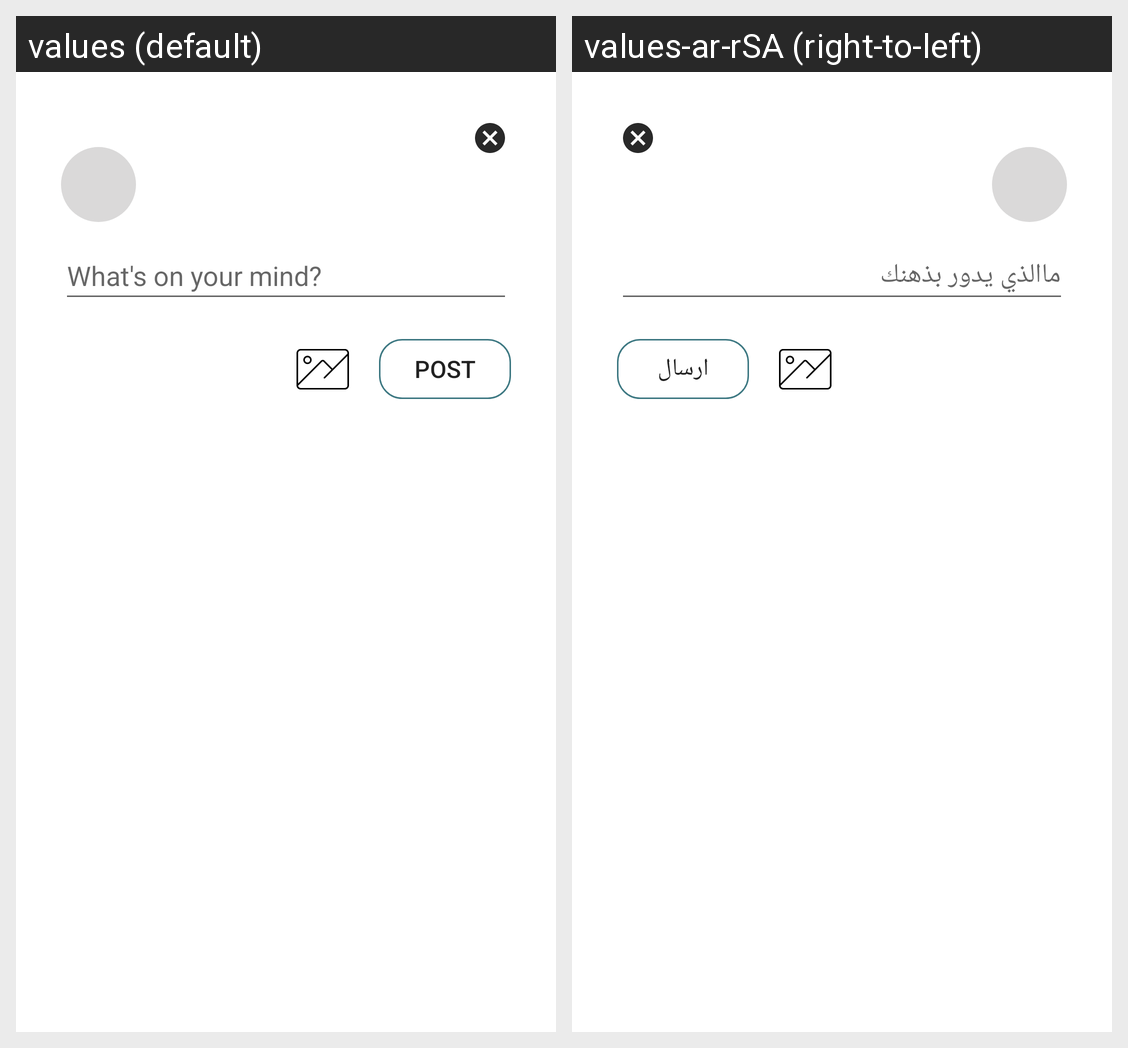

The Android screen above is rendered under two locales of the same app. Produce the string resources it draws, with the default and per-locale values.
Android screen res/layout/fragment_add_post.xml rendered under 2 locales, left to right: values (default), values-ar-rSA (right-to-left). Device: Nexus 5 (rendered at 1080×1920; each locale shown at half size, 540×960, under a caption strip naming it); theme Theme.Scrolly.
Strings drawn on this screen, with the default value and each locale's value (text and hints the layout hard-codes, and strings that could not be matched under every locale, appear in the picture but are not listed):

new_post_txt_hint
  values: What's on your mind?
  values-ar-rSA: ماالذي يدور بذهنك

send_btn_label
  values: Post
  values-ar-rSA: ارسال
